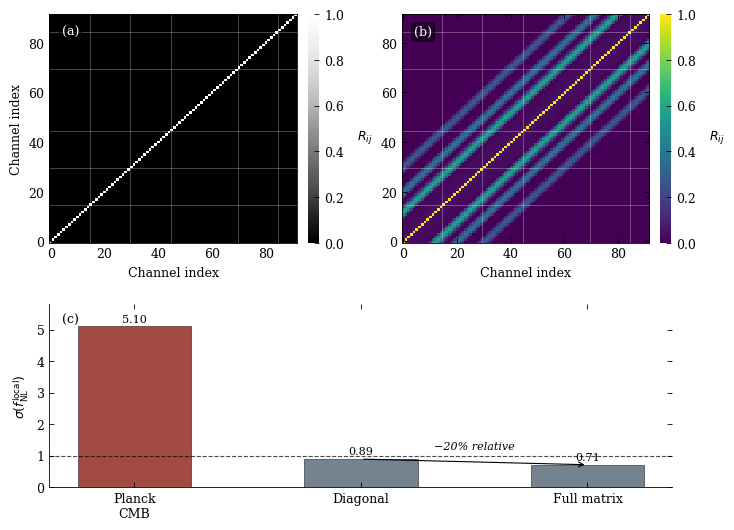

This figure's Python source: (Note: this script raises an exception after producing the figure.)
"""
Figure 4: Cross-power correlation matrix (3-panel, AAS journal style)
Publication quality matching Cheng et al. 2024
"""

import numpy as np
import matplotlib.pyplot as plt
import matplotlib.gridspec as gridspec
import os

# Global rcParams for AAS journal style
plt.rcParams.update({
    'font.family': 'serif',
    'font.size': 9,
    'axes.linewidth': 0.6,
    'xtick.major.width': 0.6,
    'ytick.major.width': 0.6,
    'xtick.direction': 'in',
    'ytick.direction': 'in',
    'lines.linewidth': 1.2,
    'xtick.top': True,
    'ytick.right': True,
})

# Colors
SLATE_GRAY = '#5d6d7e'
BROWN_RED = '#922b21'

# Data
SIGMA_PLANCK = 5.1
SIGMA_MULTI_DIAG = 0.89
SIGMA_MULTI_FULL = 0.71

def main():
    fig = plt.figure(figsize=(7.0, 5.5))
    gs = gridspec.GridSpec(2, 2, hspace=0.30, wspace=0.30,
                           left=0.08, right=0.97, top=0.96, bottom=0.10,
                           height_ratios=[1, 0.8])

    N = 92

    # Create realistic correlation matrix
    full_corr = np.eye(N)
    for i in range(N):
        for j in range(N):
            if i != j:
                sep = abs(i - j)
                if 10 <= sep <= 15:  # Halpha x [OIII]
                    full_corr[i, j] = 0.6 * np.exp(-(sep - 12)**2 / 4)
                elif 18 <= sep <= 22:  # [OIII] x Hbeta
                    full_corr[i, j] = 0.4 * np.exp(-(sep - 20)**2 / 4)
                elif 28 <= sep <= 32:  # Other line pairs
                    full_corr[i, j] = 0.3 * np.exp(-(sep - 30)**2 / 4)
                else:
                    full_corr[i, j] = 0.05 * np.exp(-sep / 8.0)

    full_corr = (full_corr + full_corr.T) / 2
    diag_corr = np.eye(N)

    # Band boundaries
    band_idx = [0, 15, 30, 45, 70, 85, 92]

    # Panel (a): Diagonal-only correlation matrix
    ax1 = fig.add_subplot(gs[0, 0])
    im1 = ax1.imshow(diag_corr, cmap='Greys_r', aspect='auto',
                     origin='lower', vmin=0, vmax=1, interpolation='nearest')
    for idx in band_idx[1:-1]:
        ax1.axvline(idx - 0.5, color='white', ls='-', lw=0.5, alpha=0.4)
        ax1.axhline(idx - 0.5, color='white', ls='-', lw=0.5, alpha=0.4)

    ax1.set_xlabel('Channel index', fontsize=9)
    ax1.set_ylabel('Channel index', fontsize=9)
    cbar1 = plt.colorbar(im1, ax=ax1, fraction=0.046, pad=0.04)
    cbar1.set_label(r'$R_{ij}$', rotation=0, labelpad=15, fontsize=9)
    cbar1.outline.set_visible(False)
    ax1.text(0.05, 0.95, '(a)', transform=ax1.transAxes, fontsize=9, va='top',
             color='white', bbox=dict(boxstyle='round,pad=0.2', facecolor='black', alpha=0.5))

    # Panel (b): Full correlation matrix
    ax2 = fig.add_subplot(gs[0, 1])
    im2 = ax2.imshow(full_corr, cmap='viridis', aspect='auto',
                     origin='lower', vmin=0, vmax=1, interpolation='nearest')
    for idx in band_idx[1:-1]:
        ax2.axvline(idx - 0.5, color='white', ls='-', lw=0.5, alpha=0.4)
        ax2.axhline(idx - 0.5, color='white', ls='-', lw=0.5, alpha=0.4)

    ax2.set_xlabel('Channel index', fontsize=9)
    cbar2 = plt.colorbar(im2, ax=ax2, fraction=0.046, pad=0.04)
    cbar2.set_label(r'$R_{ij}$', rotation=0, labelpad=15, fontsize=9)
    cbar2.outline.set_visible(False)
    ax2.text(0.05, 0.95, '(b)', transform=ax2.transAxes, fontsize=9, va='top',
             color='white', bbox=dict(boxstyle='round,pad=0.2', facecolor='black', alpha=0.5))

    # Panel (c): Bar chart spanning both columns
    ax3 = fig.add_subplot(gs[1, :])
    configs = ['Planck\nCMB', 'Diagonal', 'Full matrix']
    sigmas = [SIGMA_PLANCK, SIGMA_MULTI_DIAG, SIGMA_MULTI_FULL]
    colors = [BROWN_RED, SLATE_GRAY, SLATE_GRAY]

    bars = ax3.bar(configs, sigmas, width=0.5, color=colors, alpha=0.85,
                   edgecolor='black', linewidth=0.4)
    ax3.axhline(1.0, color='black', ls='--', lw=0.8, alpha=0.7)

    # Value labels above bars
    for bar, sigma in zip(bars, sigmas):
        height = bar.get_height()
        ax3.text(bar.get_x() + bar.get_width()/2, height + 0.15,
                f'{sigma:.2f}', ha='center', fontsize=8)

    # Annotate improvement with thin arrow
    ax3.annotate('',
                xy=(2, SIGMA_MULTI_FULL), xytext=(1, SIGMA_MULTI_DIAG),
                arrowprops=dict(arrowstyle='->', lw=0.8, color='black'))
    ax3.text(1.5, 1.2, '−20% relative', fontsize=8, ha='center', style='italic')

    ax3.set_ylabel(r'$\sigma(f_{\mathrm{NL}}^{\mathrm{local}})$', fontsize=9)
    ax3.set_ylim(0, 5.8)
    ax3.spines['top'].set_visible(False)
    ax3.spines['right'].set_visible(False)
    ax3.text(0.02, 0.95, '(c)', transform=ax3.transAxes, fontsize=9, va='top')

    # Save
    output_path = os.path.join(os.path.dirname(__file__), '..', 'figures',
                              'figure_4_cross_power.pdf')
    plt.savefig(output_path, dpi=300, bbox_inches='tight')
    plt.close()
    print(f"Generated: {output_path}")

if __name__ == '__main__':
    main()
